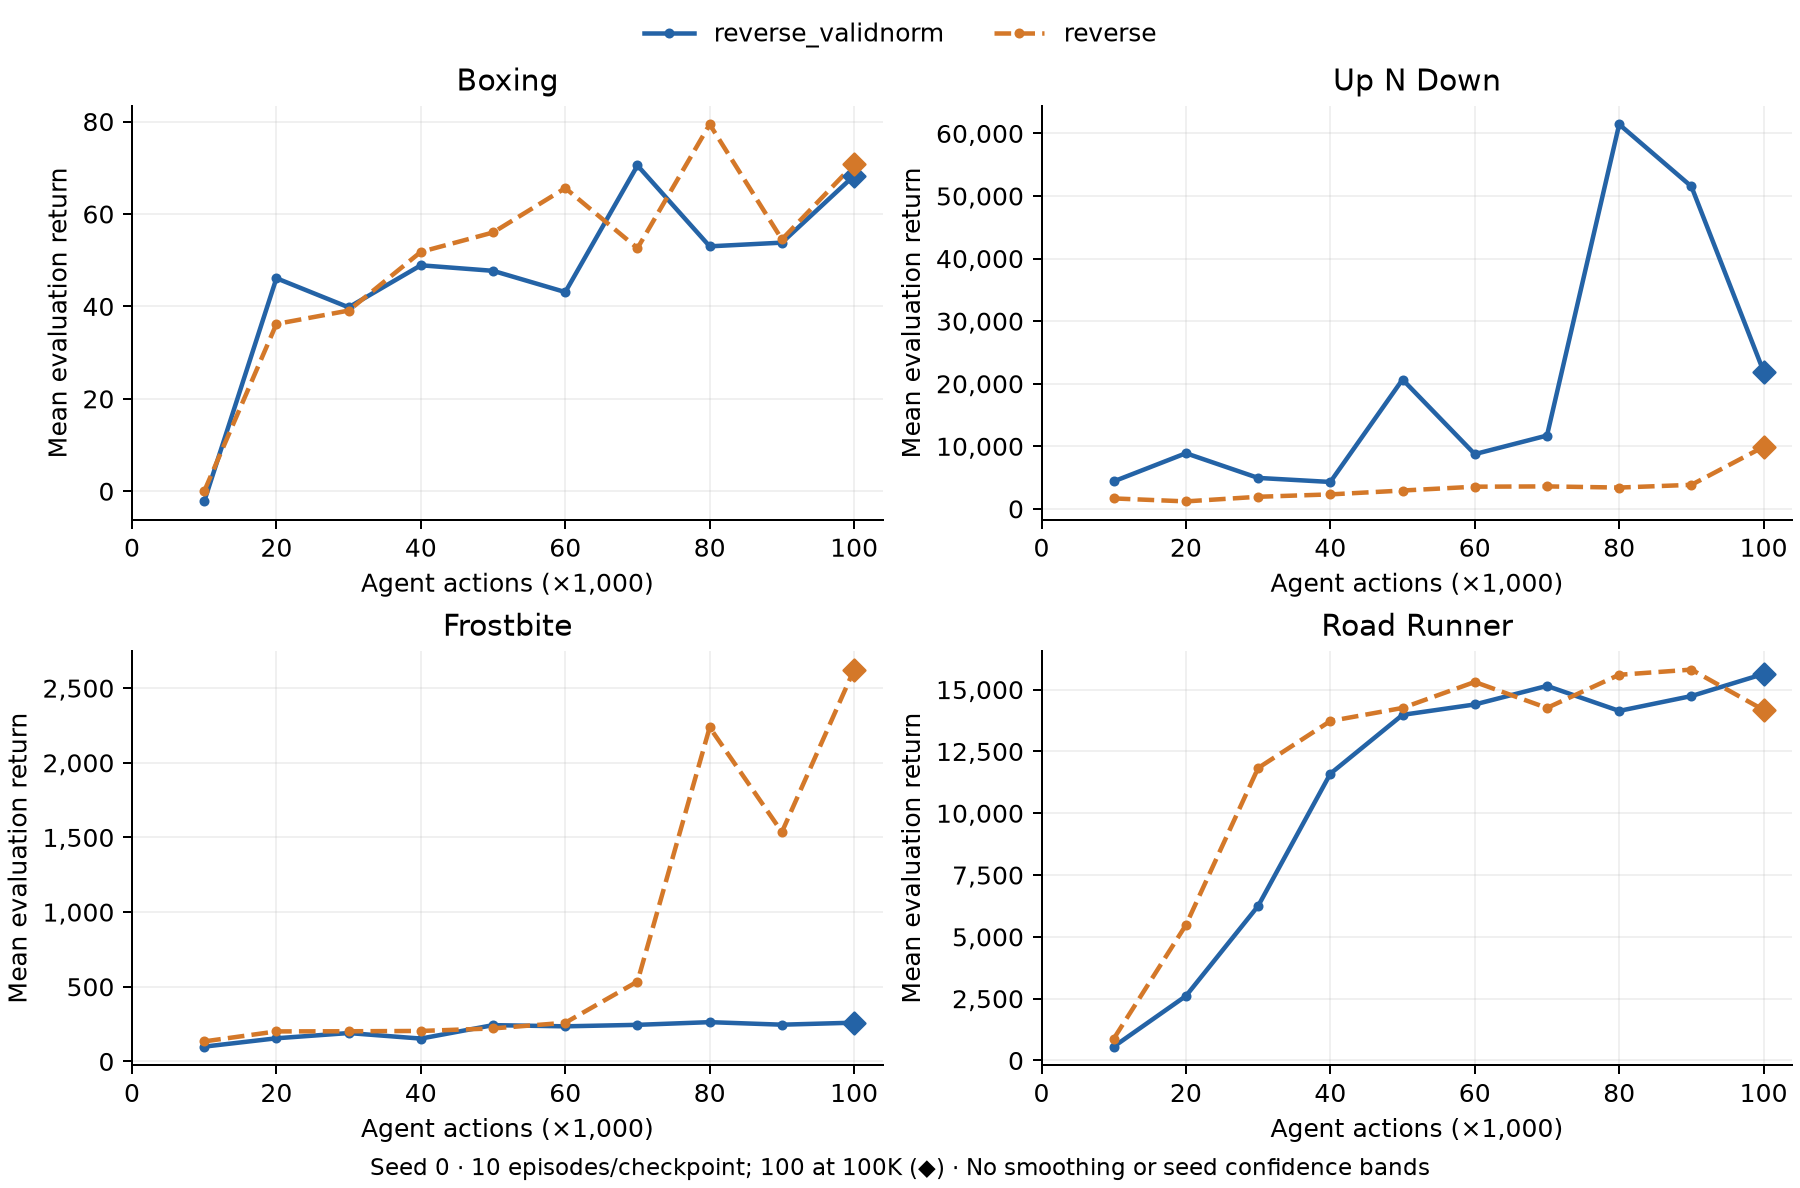

Data behind this chart, as committed beside it:
role, arm, game, seed, agent_steps, mean_return, episodes
comparator, reverse, boxing, 0, 10000, 0.0, 10
comparator, reverse, boxing, 0, 20000, 36.2, 10
comparator, reverse, boxing, 0, 30000, 39.1, 10
comparator, reverse, boxing, 0, 40000, 51.8, 10
comparator, reverse, boxing, 0, 50000, 56.0, 10
comparator, reverse, boxing, 0, 60000, 65.6, 10
comparator, reverse, boxing, 0, 70000, 52.6, 10
comparator, reverse, boxing, 0, 80000, 79.4, 10
comparator, reverse, boxing, 0, 90000, 54.5, 10
comparator, reverse, boxing, 0, 100000, 70.8, 100
comparator, reverse, up_n_down, 0, 10000, 1667, 10
comparator, reverse, up_n_down, 0, 20000, 1192, 10
comparator, reverse, up_n_down, 0, 30000, 1929, 10
comparator, reverse, up_n_down, 0, 40000, 2311, 10
comparator, reverse, up_n_down, 0, 50000, 2929, 10
comparator, reverse, up_n_down, 0, 60000, 3541, 10
comparator, reverse, up_n_down, 0, 70000, 3588, 10
comparator, reverse, up_n_down, 0, 80000, 3403, 10
comparator, reverse, up_n_down, 0, 90000, 3838, 10
comparator, reverse, up_n_down, 0, 100000, 9915, 100
comparator, reverse, frostbite, 0, 10000, 134.0, 10
comparator, reverse, frostbite, 0, 20000, 201.0, 10
comparator, reverse, frostbite, 0, 30000, 202.0, 10
comparator, reverse, frostbite, 0, 40000, 204.0, 10
comparator, reverse, frostbite, 0, 50000, 221.0, 10
comparator, reverse, frostbite, 0, 60000, 259.0, 10
comparator, reverse, frostbite, 0, 70000, 535.0, 10
comparator, reverse, frostbite, 0, 80000, 2237, 10
comparator, reverse, frostbite, 0, 90000, 1536, 10
comparator, reverse, frostbite, 0, 100000, 2624, 100
comparator, reverse, road_runner, 0, 10000, 880.0, 10
comparator, reverse, road_runner, 0, 20000, 5480, 10
comparator, reverse, road_runner, 0, 30000, 11830, 10
comparator, reverse, road_runner, 0, 40000, 13730, 10
comparator, reverse, road_runner, 0, 50000, 14260, 10
comparator, reverse, road_runner, 0, 60000, 15310, 10
comparator, reverse, road_runner, 0, 70000, 14260, 10
comparator, reverse, road_runner, 0, 80000, 15600, 10
comparator, reverse, road_runner, 0, 90000, 15810, 10
comparator, reverse, road_runner, 0, 100000, 14177, 100
ablation, reverse_validnorm, boxing, 0, 10000, -2.2, 10
ablation, reverse_validnorm, boxing, 0, 20000, 46.1, 10
ablation, reverse_validnorm, boxing, 0, 30000, 39.8, 10
ablation, reverse_validnorm, boxing, 0, 40000, 48.9, 10
ablation, reverse_validnorm, boxing, 0, 50000, 47.7, 10
ablation, reverse_validnorm, boxing, 0, 60000, 43.1, 10
ablation, reverse_validnorm, boxing, 0, 70000, 70.5, 10
ablation, reverse_validnorm, boxing, 0, 80000, 53.0, 10
ablation, reverse_validnorm, boxing, 0, 90000, 53.8, 10
ablation, reverse_validnorm, boxing, 0, 100000, 68.3, 100
ablation, reverse_validnorm, up_n_down, 0, 10000, 4393, 10
ablation, reverse_validnorm, up_n_down, 0, 20000, 8889, 10
ablation, reverse_validnorm, up_n_down, 0, 30000, 4944, 10
ablation, reverse_validnorm, up_n_down, 0, 40000, 4297, 10
ablation, reverse_validnorm, up_n_down, 0, 50000, 20670, 10
ablation, reverse_validnorm, up_n_down, 0, 60000, 8747, 10
ablation, reverse_validnorm, up_n_down, 0, 70000, 11715, 10
ablation, reverse_validnorm, up_n_down, 0, 80000, 61452, 10
ablation, reverse_validnorm, up_n_down, 0, 90000, 51527, 10
ablation, reverse_validnorm, up_n_down, 0, 100000, 21952, 100
... 20 more rows
